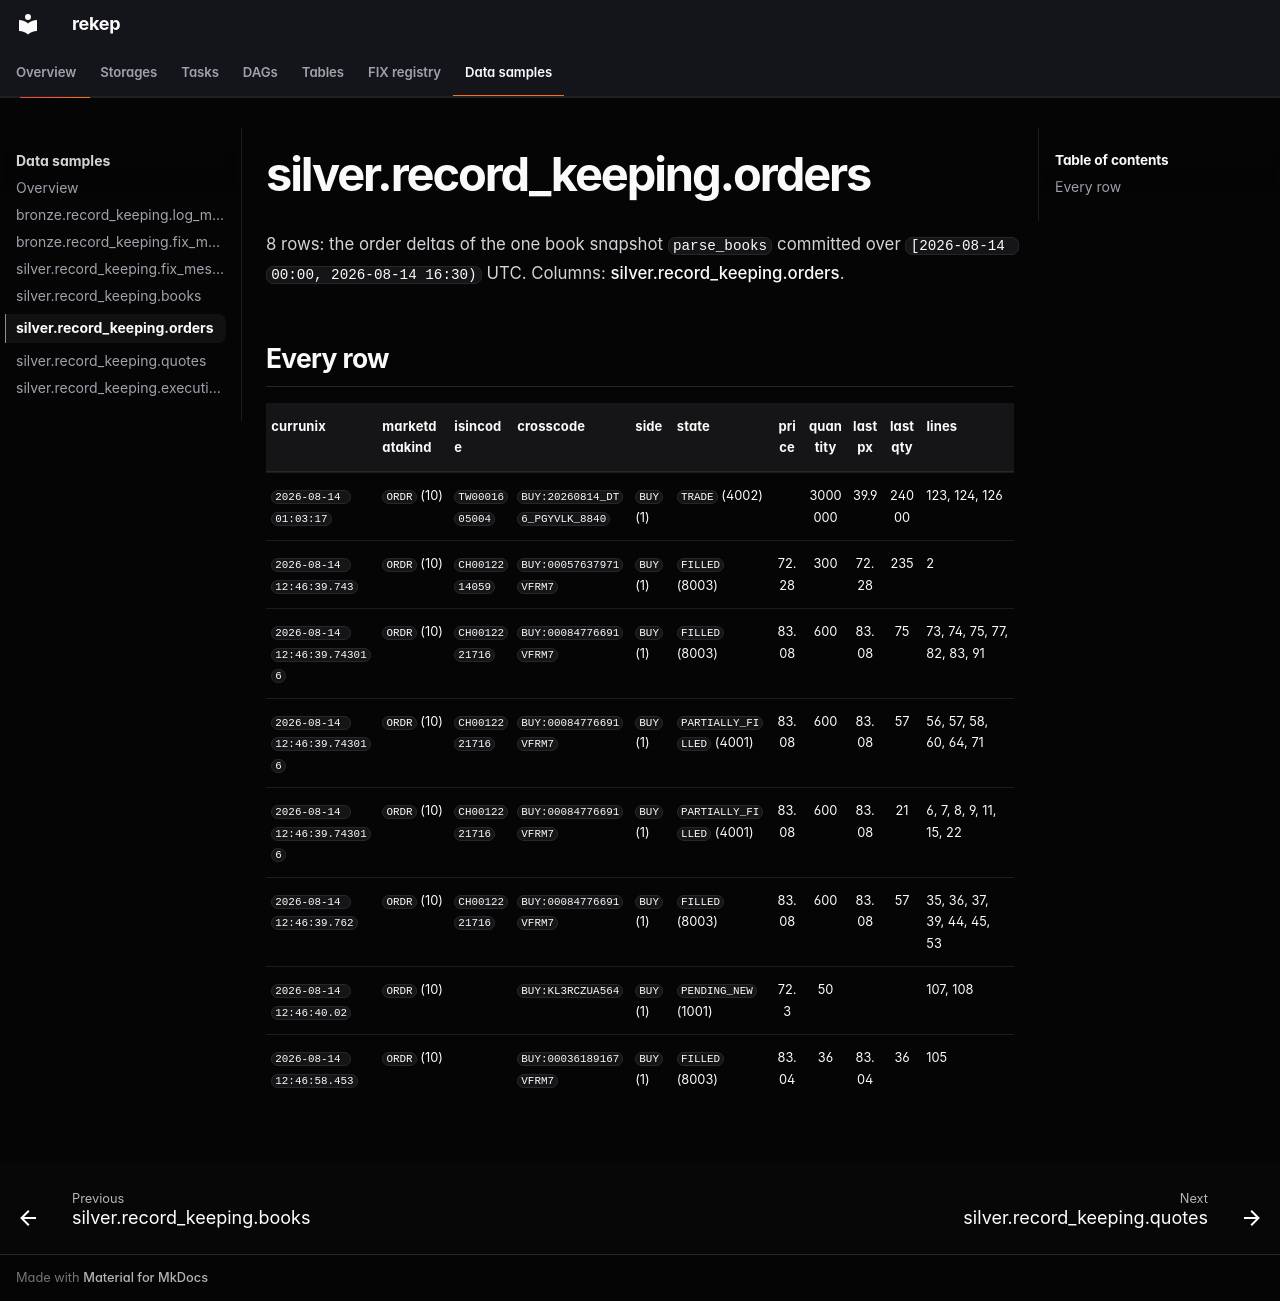

repository: Platob/yggfin · page: samples/silver/orders/index.html · generator: mkdocs

# silver.record_keeping.orders

8 rows: the order deltas of the one book snapshot `parse_books` committed
over `[2026-08-14 00:00, 2026-08-14 16:30)` UTC. Columns: [silver.record_keeping.orders](../../tables/silver/orders.md).

## Every row

| currunix | marketdatakind | isincode | crosscode | side | state | price | quantity | lastpx | lastqty | lines |
| --- | --- | --- | --- | --- | --- | :---: | :---: | :---: | :---: | --- |
| `2026-08-14 01:03:17` | `ORDR` (10) | `TW0001605004` | `BUY:20260814_DT6_PGYVLK_8840` | `BUY` (1) | `TRADE` (4002) |  | 3000000 | 39.9 | 24000 | 123, 124, 126 |
| `2026-08-14 12:46:39.743` | `ORDR` (10) | `CH0012214059` | `BUY:00057637971VFRM7` | `BUY` (1) | `FILLED` (8003) | 72.28 | 300 | 72.28 | 235 | 2 |
| `2026-08-14 12:46:39.743016` | `ORDR` (10) | `CH0012221716` | `BUY:00084776691VFRM7` | `BUY` (1) | `FILLED` (8003) | 83.08 | 600 | 83.08 | 75 | 73, 74, 75, 77, 82, 83, 91 |
| `2026-08-14 12:46:39.743016` | `ORDR` (10) | `CH0012221716` | `BUY:00084776691VFRM7` | `BUY` (1) | `PARTIALLY_FILLED` (4001) | 83.08 | 600 | 83.08 | 57 | 56, 57, 58, 60, 64, 71 |
| `2026-08-14 12:46:39.743016` | `ORDR` (10) | `CH0012221716` | `BUY:00084776691VFRM7` | `BUY` (1) | `PARTIALLY_FILLED` (4001) | 83.08 | 600 | 83.08 | 21 | 6, 7, 8, 9, 11, 15, 22 |
| `2026-08-14 12:46:39.762` | `ORDR` (10) | `CH0012221716` | `BUY:00084776691VFRM7` | `BUY` (1) | `FILLED` (8003) | 83.08 | 600 | 83.08 | 57 | 35, 36, 37, 39, 44, 45, 53 |
| `2026-08-14 12:46:40.02` | `ORDR` (10) |  | `BUY:KL3RCZUA564` | `BUY` (1) | `PENDING_NEW` (1001) | 72.3 | 50 |  |  | 107, 108 |
| `2026-08-14 12:46:58.453` | `ORDR` (10) |  | `BUY:00036189167VFRM7` | `BUY` (1) | `FILLED` (8003) | 83.04 | 36 | 83.04 | 36 | 105 |
